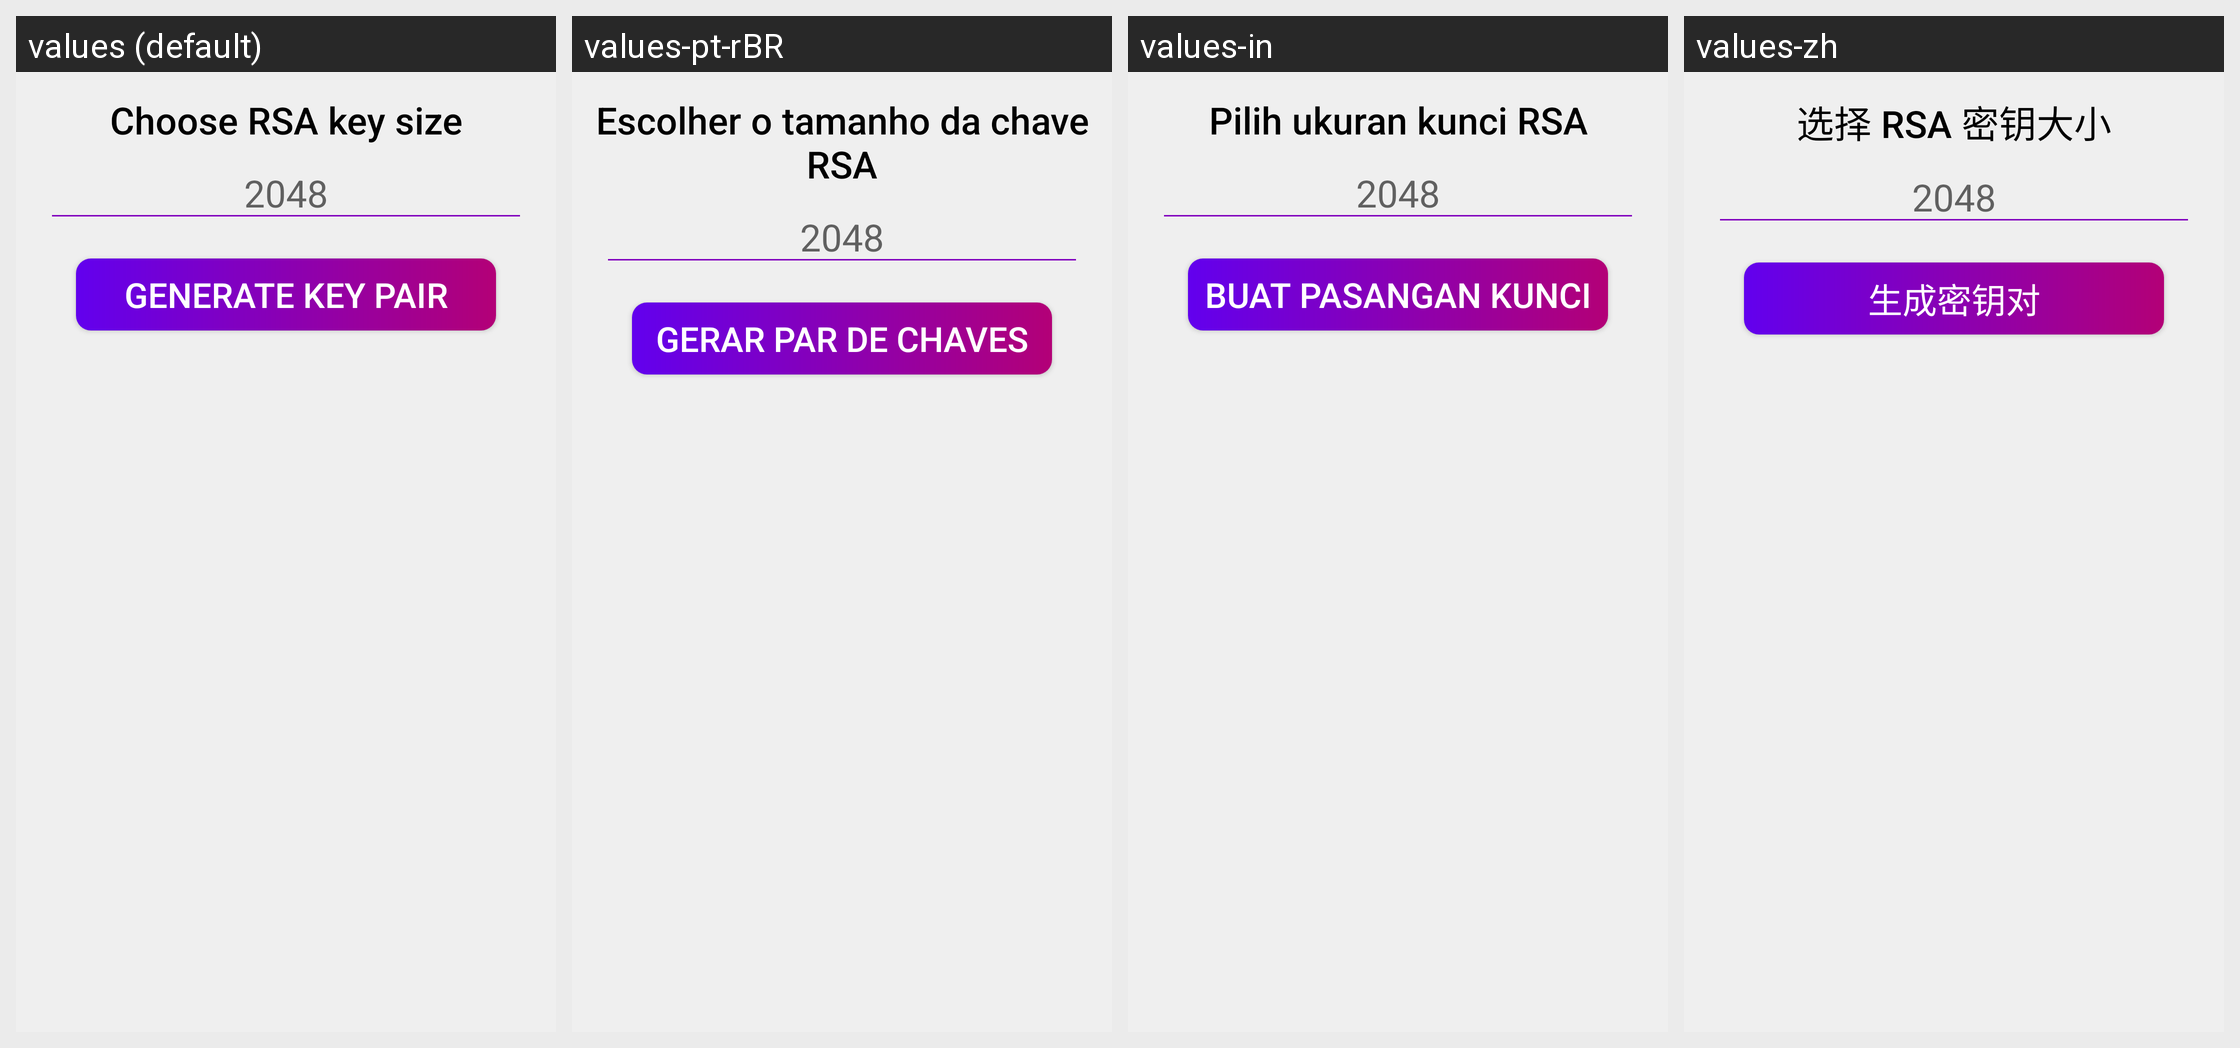

Locale-by-locale string values for the Android screen shown in this grid:
Android screen res/layout/fragment_rsa_generate_keys.xml rendered under 4 locales, left to right: values (default), values-pt-rBR, values-in, values-zh. Device: Nexus 5 (rendered at 1080×1920; each locale shown at half size, 540×960, under a caption strip naming it); theme Theme.Cryptonite.
Other locales in the repository, not shown: values-de-rDE, values-es-rES, values-fr-rFR, values-hi, values-ko, values-ru-rRU.
Strings drawn on this screen, with the default value and each locale's value (text and hints the layout hard-codes, and strings that could not be matched under every locale, appear in the picture but are not listed):

choose_rsa_key_size
  values: Choose RSA key size
  values-pt-rBR: Escolher o tamanho da chave RSA
  values-in: Pilih ukuran kunci RSA
  values-zh: 选择 RSA 密钥大小

standard_rsa_key_size
  values: 2048
  values-pt-rBR: 2048  [not translated; the default value is used]
  values-in: 2048  [not translated; the default value is used]
  values-zh: 2048  [not translated; the default value is used]

generate_key_pair
  values: Generate key pair
  values-pt-rBR: Gerar par de chaves
  values-in: Buat pasangan kunci
  values-zh: 生成密钥对
